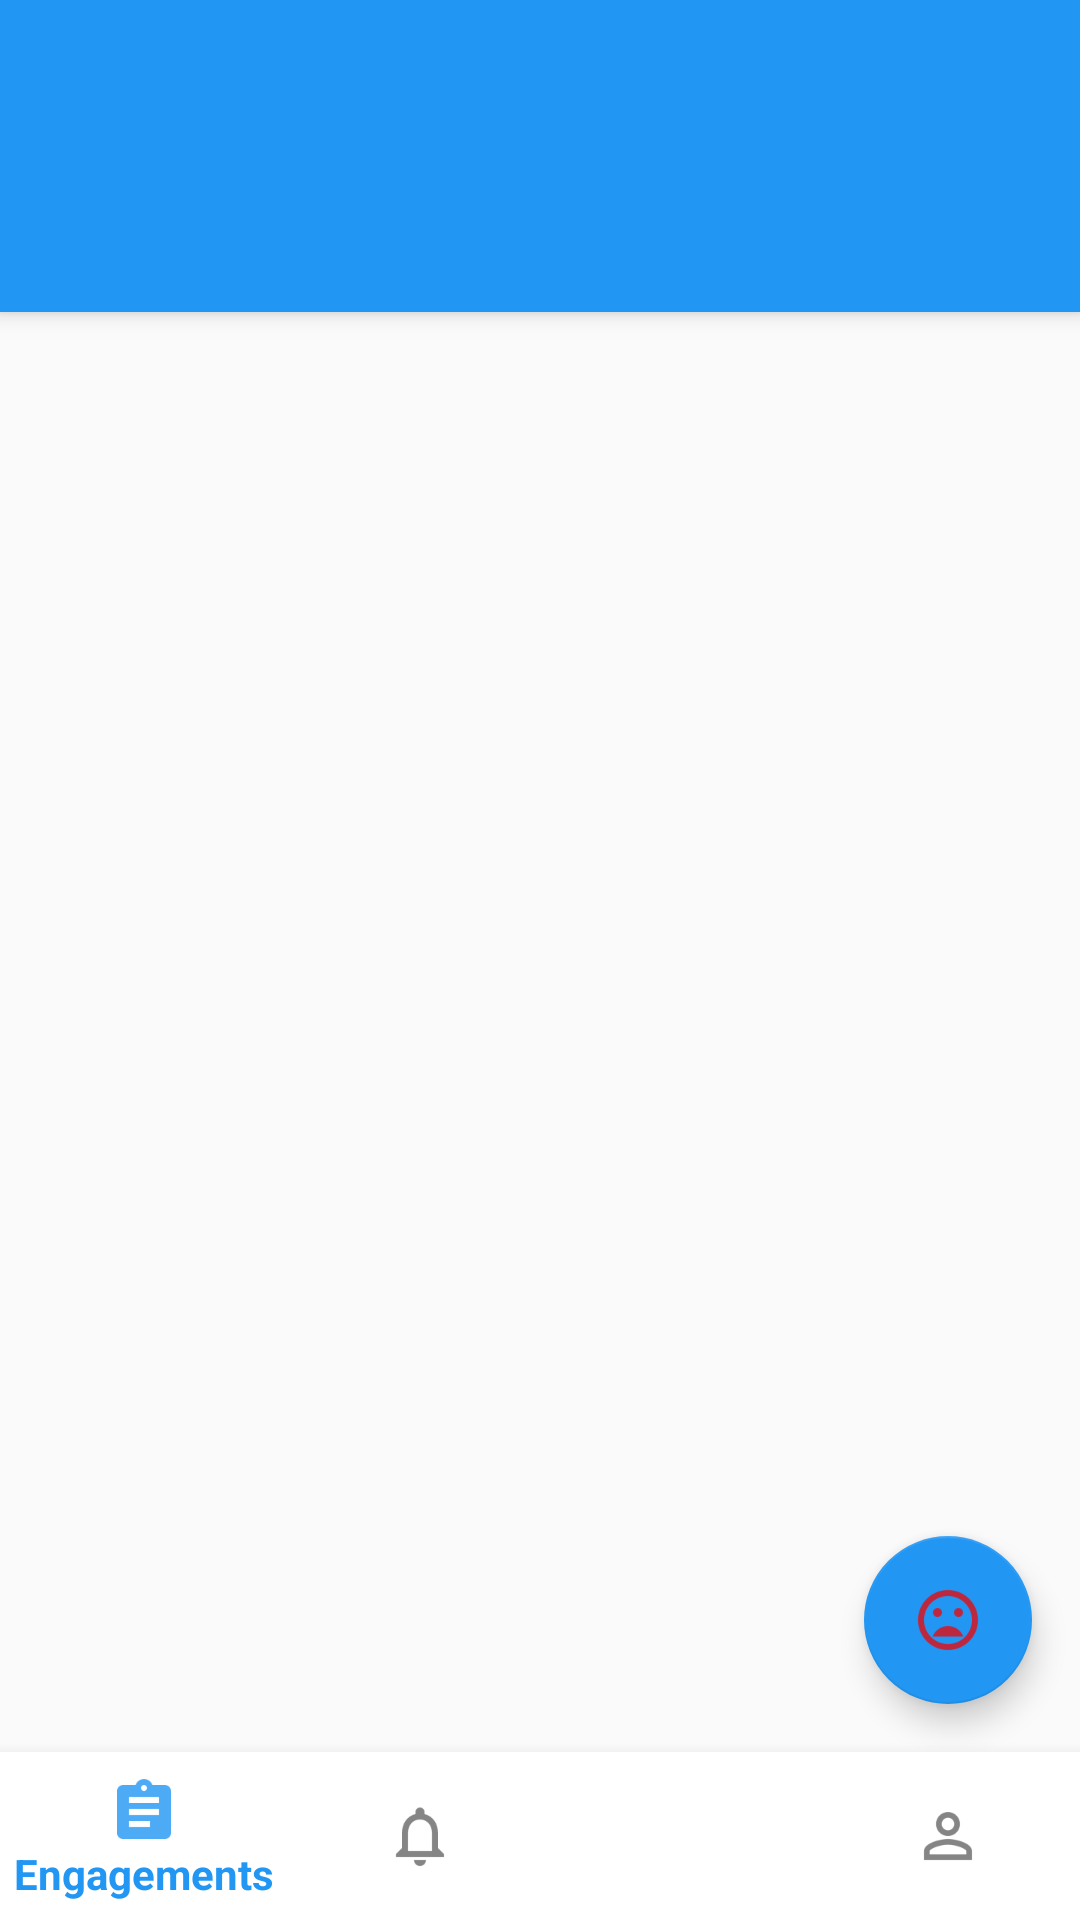

The Android layout XML behind this screen, and the referenced resources:
<!-- AndroidManifest.xml: activity theme MyMaterialTheme -->
<!-- res/layout/activity_engagements.xml -->
<?xml version="1.0" encoding="utf-8"?>
<LinearLayout xmlns:android="http://schemas.android.com/apk/res/android"
    xmlns:app="http://schemas.android.com/apk/res-auto"
    xmlns:design="http://schemas.android.com/apk/res-auto"
    xmlns:tools="http://schemas.android.com/tools"
    android:layout_width="match_parent"
    android:layout_height="match_parent"
    android:orientation="vertical"
    tools:context="com.pkf.karan.admin.weapp.MainPackage.EngagementsActivity">


    <FrameLayout
        android:id="@+id/fragmentcontainer"
        android:visibility="gone"
        android:layout_height="0dp"
        android:layout_weight="1"
        android:layout_width="match_parent">

    </FrameLayout>


    <android.support.design.widget.CoordinatorLayout
        android:visibility="visible"
        android:id="@+id/tabcontainer"
        android:layout_width="match_parent"
        android:layout_height="0dp"
        android:layout_weight="1">

            <android.support.design.widget.AppBarLayout
                android:elevation="24dp"
                android:layout_width="match_parent"
                android:layout_height="wrap_content"
                android:theme="@style/ThemeOverlay.AppCompat.Dark.ActionBar">

                <android.support.v7.widget.Toolbar
                    android:id="@+id/toolbar"
                    android:layout_width="match_parent"
                    android:layout_height="?attr/actionBarSize"
                    android:background="?attr/colorPrimary"
                    app:layout_scrollFlags="scroll|enterAlways"
                    app:popupTheme="@style/ThemeOverlay.AppCompat.Light" >


                </android.support.v7.widget.Toolbar>

                <android.support.design.widget.TabLayout
                    android:id="@+id/tabs"
                    android:layout_width="match_parent"
                    android:layout_height="wrap_content"
                    app:tabMode="fixed"
                    app:tabGravity="fill"
                    app:tabSelectedTextColor="#000"
                    app:tabTextColor="#fff"
                    />


            </android.support.design.widget.AppBarLayout>

            <android.support.v4.view.ViewPager
                android:id="@+id/viewpager"
                android:layout_width="match_parent"
                android:layout_height="match_parent"
                app:layout_behavior="@string/appbar_scrolling_view_behavior"  />

        <android.support.design.widget.FloatingActionButton
            android:id="@+id/floating_action_button_today"
            android:src="@drawable/ic_action_name"
            android:layout_width="wrap_content"
            android:layout_height="wrap_content"
            android:layout_gravity="bottom|right"
            android:layout_margin="16dp"
            android:visibility="gone"
            />

        <android.support.design.widget.FloatingActionButton
            android:id="@+id/floating_action_button_pending"
            android:layout_width="wrap_content"
            android:src="@drawable/ic_action_name"
            android:layout_height="wrap_content"
            android:layout_gravity="bottom|right"
            android:layout_margin="16dp"
            android:visibility="gone"
            />

        <android.support.design.widget.FloatingActionButton
            android:id="@+id/floating_action_button_upcoming"
            android:src="@drawable/ic_action_name"
            android:layout_width="wrap_content"
            android:layout_height="wrap_content"
            android:layout_gravity="bottom|right"
            android:layout_margin="16dp"
            />



    </android.support.design.widget.CoordinatorLayout>





    <android.support.design.widget.BottomNavigationView
        android:id="@+id/navigation"
        android:layout_width="match_parent"
        android:layout_height="wrap_content"
        android:layout_gravity="bottom"
        design:menu="@menu/bottom_nav_items"
        android:elevation="12dp"
        android:background="@android:color/white"
        app:itemTextAppearance="@style/NavigationDrawerStyle"
        />

</LinearLayout>
<!-- resources referenced by this layout -->
<resources>
  <!-- drawable ic_action_name: png bitmap (drawable-hdpi, 1300 bytes) -->
  <style name="NavigationDrawerStyle">
          <item name="android:textSize">18sp</item>
          <item name="android:typeface">monospace</item>
      </style>
  <style name="MyMaterialTheme" parent="MyMaterialTheme.Base">
  
      </style>
  <style name="MyMaterialTheme.Base" parent="Theme.AppCompat.Light.DarkActionBar">
          <item name="windowNoTitle">true</item>
          <item name="windowActionBar">false</item>
          <item name="colorPrimary">@color/colorPrimary</item>
          <item name="colorPrimaryDark">@color/colorPrimaryDark</item>
          <item name="colorAccent">@color/colorAccent</item>
          <item name="colorControlNormal">#ffffff</item>
  
      </style>
  <color name="colorPrimary">#2196F3
      </color>
  <color name="colorPrimaryDark">#1E88E5
  
      </color>
  <color name="colorAccent">#2196F3</color>
</resources>
